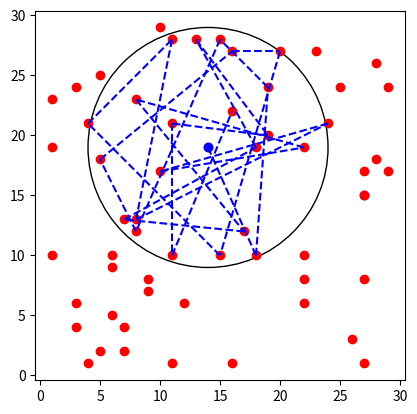

This figure's Python source:
import random
import matplotlib.pyplot as plt
import math

REDI = 10.00
GENERATE = 60
class Home:
    def __init__(self,x,y,xy,id):
        self.id = id
        self.x = x
        self.y = y
        self.xy = xy
        self.clustered = False
        self.connected = []
        
    def __str__(self):
        return f'[{self.x},{self.y}]'
def Clusterize(lst):
    index = 0
    while(index!=(len(lst)-1)):
        head = lst[index]
        head.connected.append(head)
        for x in lst:
            if(x!=head):
                dist = getDist(head,x)
                if(dist<=REDI or dist<=(REDI+0.2)):
                    head.connected.append(x)
        index += 1
    headcount = 0
    
    lst.sort(key=lambda x: len(x.connected))
    
    head = lst[len(lst)-1]  
    print(f'selected : {len(head.connected)}')          
   #plt.plot([a.x for a in head.connected],[a.y for a in head.connected],'bo-')
    figure , axes = plt.subplots()
    per = plt.Circle((head.x,head.y),REDI,fill=False)
    axes.set_aspect(1)
    axes.add_artist(per)
    return head.connected



def getDist(h1,h2):
    return math.sqrt((h2.x-h1.x)**2 + (h2.y-h1.y)**2)

def getXY():
    xy= []
    x = []
    y= []
    lstXY = []
    lstX = []
    lstY = []
    
    for _ in range(GENERATE):
        lstX.append(random.randrange(1,30))
    
    for _ in range(GENERATE):
        lstY.append(random.randrange(1,30))

    for a in range(GENERATE):
        xy.append([lstX[a],lstY[a]])

    [lstXY.append(a) for a in xy if a not in lstXY]

    for a in lstXY:
        x.append(a[0])
        y.append(a[1])

    lstHome = []
    i = 1
    for x in lstXY:
        lstHome.append(Home(x[0],x[1],x,i))
        i+=1

    return lstHome


lst = getXY()
head = Clusterize(lst)
plt.plot(lst[0].x,lst[0].y,'bo')
plt.plot([a.x for a in lst],[a.y for a in lst],'ro')

prev = head[0]
for each in head:
    if(each==prev):
        plt.plot(prev.x,prev.y,'bo-')
        continue
    plt.plot([prev.x,each.x],[prev.y,each.y],'b--')
    prev = each        

plt.show()  

